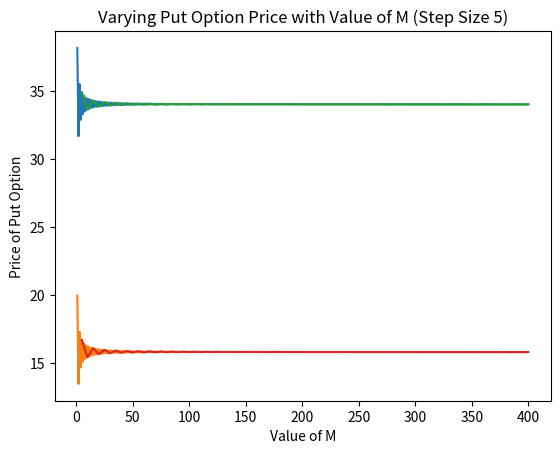

This chart was generated by the following Python code:


import math
import numpy as np
import matplotlib.pyplot as plt

# Given data
S0=100
K=105
T=5
r=0.05
sig=0.3

# Function to get Option Price for a given M
def optionpricecalculator(M):
    dt = T/M
    d = math.exp(-sig*math.sqrt(dt)+(r-sig*sig/2)*dt)
    u = math.exp(sig*math.sqrt(dt)+(r-sig*sig/2)*dt)
    p = (math.exp(r*dt)-d)/(u-d)
    
    # Check if No Arbitrage Principle has got violated
    if p < 0 or p > 1:
        print("No Arbitrage Principle has Violated")
        return '-','-'
    
    putoptionlist = []
    calloptionlist =[]
    for i in range(M+1):
       calloptionlist.append(0)
       putoptionlist.append(0)

    
    for i in range(M+1):
        putoptionlist[i] = max(0, K-S0*((pow(u,i))*(pow(d,M-i))))
        calloptionlist[i] = max(S0*((pow(u,i))*(pow(d,M-i))) - K, 0)
        
    for i in range(M):
        for j in range(M-i):
            putoptionlist[j] = ((1-p)*putoptionlist[j] + p*putoptionlist[j+1])*math.exp(-r*T/M)
            calloptionlist[j] = ((1-p)*calloptionlist[j] + p*calloptionlist[j+1])*math.exp(-r*T/M)
           
    return calloptionlist[0], putoptionlist[0]

# Lists to store the option prices
callPrices = []
putPrices = []
M=0
# Compute initial option prices in steps of 1
while M < 400:
    M += 1
    call, put = optionpricecalculator(M)
    callPrices.append(call)
    putPrices.append(put)
MList = np.linspace(1, 400, 400)

print(MList)

plt.plot(MList, callPrices)
plt.xlabel('Value of M')
plt.ylabel('Call Option Price')
plt.title('Varying Price of Call Option with Value of M (Step Size 1)')
plt.show()

plt.plot(MList, putPrices)
plt.xlabel('Value of M')
plt.ylabel('Price of Put Option')
plt.title('Varying Price of Put Option with Value of M (Step Size 1)')
plt.show()

# Lists to store the option prices
callPrices = []
putPrices = []

# Compute initial option prices in steps of 5
M=0
while M < 400:
    M += 5
    call, put = optionpricecalculator(M)
    callPrices.append(call)
    putPrices.append(put)
MList = np.linspace(5, 400, 80)

print(MList)

plt.plot(MList, callPrices)
plt.xlabel('Value of M')
plt.ylabel('Call Option Price')
plt.title('Varying Call Option Price with Value of M (Step Size 5)')
plt.show()

plt.plot(MList, putPrices)
plt.xlabel('Value of M')
plt.ylabel('Price of Put Option')
plt.title('Varying Put Option Price with Value of M (Step Size 5)')
plt.show()
